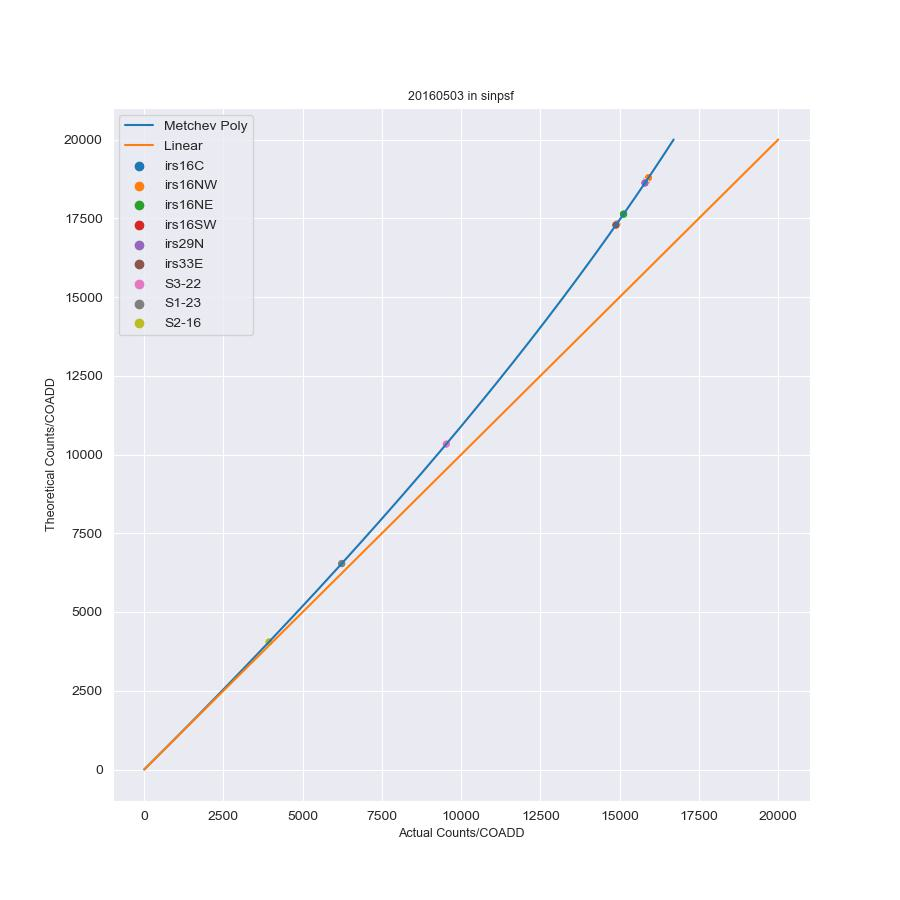

Data behind this chart, as committed beside it:
, PSF Stars, Max Counts/COADD, Normalized Flux, Deviation (%), x_axis
0, irs16C, 18705, 2.682, 15.26, 15853
1, irs16NW, 18786, 2.093, 15.33, 15906
2, irs16NE, 17632, 4.04, 14.24, 15122
3, irs16SW, 17315, 1.885, 13.95, 14901
4, irs29N, 18621, 2.554, 15.17, 15796
5, irs33E, 17286, 2.172, 13.92, 14881
6, S3-22, 10331, 1.0, 7.775, 9529
7, S1-23, 6537, 0.6065, 4.708, 6230
8, S2-16, 4050, 0.3705, 2.809, 3938
